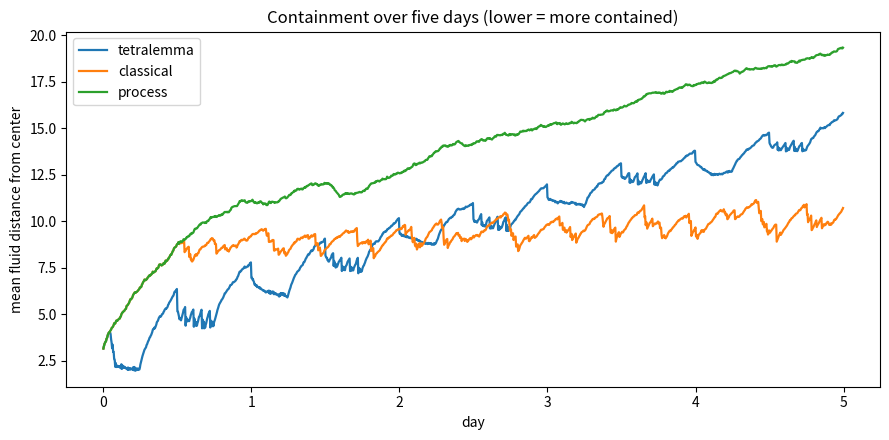
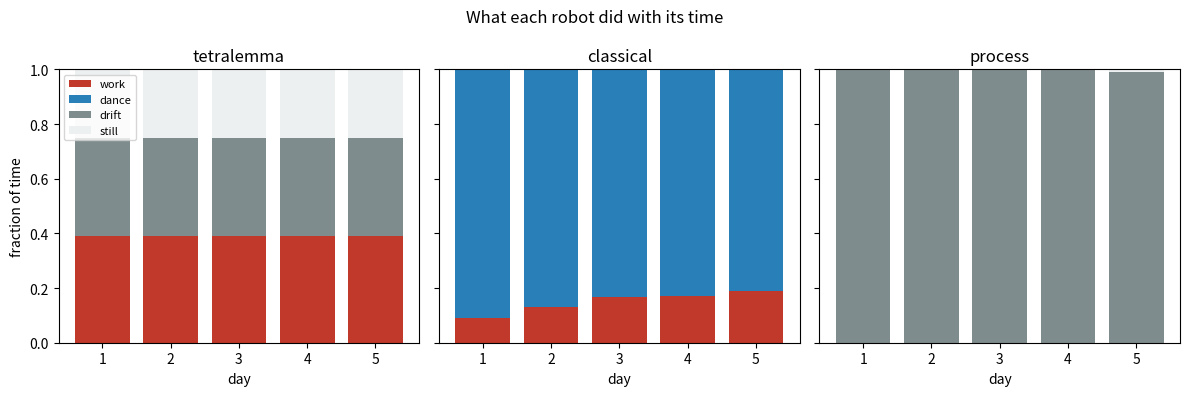
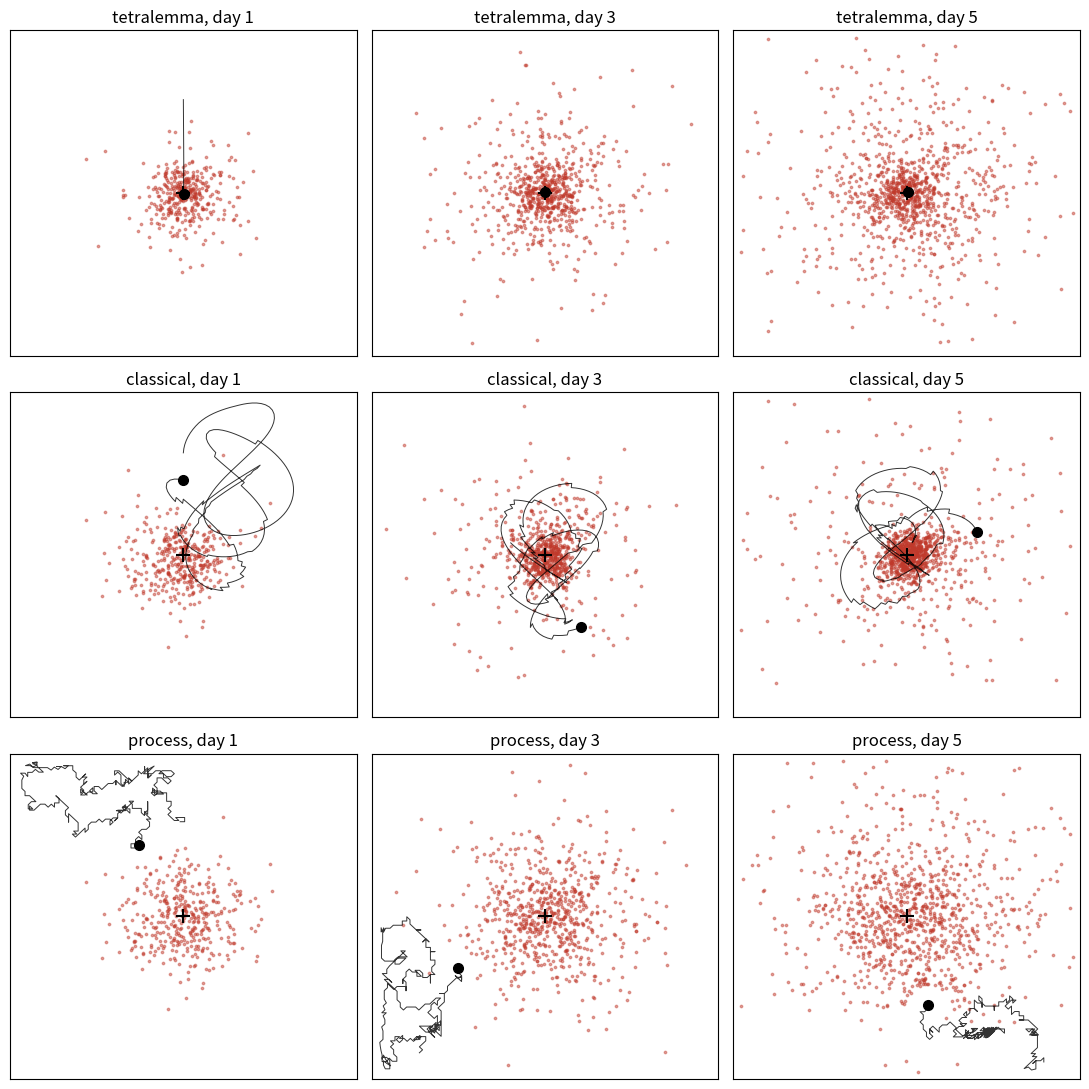

Write Python code to recreate these figures, in order.
#!/usr/bin/env python3
"""Three robots, three floors, five days. Toy simulation.

Same body, same room, same spill (identical randomness), different logic:
  - tetralemma : Madhyamaka four kotis cycled as action modes
  - classical  : bivalent policy with quantum-style collapse near threshold
  - process    : no goal state; motion from history/novelty only

One day = 288 five-minute ticks. Metrics + plots saved to ~/workspace/art-project/.
"""
import os
import numpy as np
import matplotlib
matplotlib.use("Agg")
import matplotlib.pyplot as plt

OUT = os.path.expanduser("~/workspace/art-project")
os.makedirs(OUT, exist_ok=True)

DAYS, TICKS_PER_DAY = 5, 288
T = DAYS * TICKS_PER_DAY
CENTER = np.array([50.0, 50.0])

SEEP_LAMBDA = 0.5
DIFFUSE_SIG = 0.55
SWEEP_R, SWEEP_PULL = 6.0, 3.0
MAX_SPEED = 1.3
E_MAX, E_MOVE, E_SWEEP, E_REST = 100.0, 0.045, 0.02, 0.5
MODES = ["work", "dance", "drift", "still"]


def clamp(p):
    return np.clip(p, 2.0, 98.0)


class Room:
    def __init__(self, seed):
        self.erng = np.random.default_rng(seed)
        th = self.erng.uniform(0, 2 * np.pi, 250)
        rr = self.erng.uniform(0, 6, 250)
        self.fluid = CENTER + np.stack([rr * np.cos(th), rr * np.sin(th)], axis=1)

    def seep_and_diffuse(self):
        n = self.erng.poisson(SEEP_LAMBDA)
        if n:
            self.fluid = np.vstack([self.fluid, CENTER + self.erng.normal(0, 3.0, (n, 2))])
        self.fluid = clamp(self.fluid + self.erng.normal(0, DIFFUSE_SIG, self.fluid.shape))
        if len(self.fluid) > 1500:
            self.fluid = self.fluid[-1500:]

    def spill(self):
        return float(np.mean(np.linalg.norm(self.fluid - CENTER, axis=1)))

    def sweep(self, pos, active):
        if not active:
            return 0
        d = np.linalg.norm(self.fluid - pos, axis=1)
        m = d < SWEEP_R
        if m.any():
            vec = CENTER - self.fluid[m]
            nrm = np.linalg.norm(vec, axis=1, keepdims=True) + 1e-9
            self.fluid[m] = clamp(self.fluid[m] + vec / nrm * SWEEP_PULL)
        return int(m.sum())


class Robot:
    def __init__(self, name, policy, seed):
        self.name, self.policy = name, policy
        self.rng = np.random.default_rng(seed)
        self.pos = np.array([50.0, 80.0])
        self.energy = E_MAX
        self.visit = np.zeros((25, 25))
        self.trail = []
        self.log = []
        self.swept_total = 0

    def step(self, tick, room):
        target, sweeping, mode = self.policy(tick, self, room)
        if self.energy < 8:  # the body overrules every floor
            target, sweeping, mode = self.pos.copy(), False, "still"
        delta = target - self.pos
        dist = float(np.linalg.norm(delta))
        speed = min(MAX_SPEED, dist)
        if dist > 1e-9:
            self.pos = clamp(self.pos + delta / dist * speed)
        self.energy -= E_MOVE * (speed / MAX_SPEED) + (E_SWEEP if sweeping else 0)
        if speed < 0.15:
            self.energy = min(E_MAX, self.energy + E_REST)
        self.swept_total += room.sweep(self.pos, sweeping)
        self.visit *= 0.996
        i = int(np.clip(self.pos[0] / 4, 0, 24))
        j = int(np.clip(self.pos[1] / 4, 0, 24))
        self.visit[i, j] += 1
        self.trail.append(self.pos.copy())
        self.log.append((mode, speed, self.energy))


# ---------------- the three floors ----------------

def p_tetralemma(tick, rob, room):
    """Cycles the four kotis as watches: affirm, deny, both, neither."""
    watch = (tick // (TICKS_PER_DAY // 4)) % 4
    centroid = room.fluid.mean(axis=0)
    away = clamp(2 * CENTER - centroid)
    if watch == 0:            # P: gather the fluid
        return centroid, True, "work"
    if watch == 1:            # not-P: refuse the task
        return away, False, "drift"
    if watch == 2:            # both P and not-P: oscillate
        toward = (tick // 8) % 2 == 0
        return (centroid if toward else away), toward, ("work" if toward else "drift")
    return rob.pos.copy(), False, "still"   # neither: active stillness


def p_classical(tick, rob, room):
    """Bivalent underneath; superposition collapses probabilistically near threshold."""
    s = room.spill()
    p = 1.0 / (1.0 + np.exp(-(s - 13.0) / 2.0))
    if rob.rng.random() < p:  # collapse to 'gather'
        d = np.linalg.norm(room.fluid - rob.pos, axis=1)
        tgt = room.fluid[np.argpartition(d, 15)[:15]].mean(axis=0)
        return tgt, True, "work"
    tgt = rob.pos + np.array([10 * np.sin(tick / 9.0), 10 * np.cos(tick / 14.0)])
    return clamp(tgt), False, "dance"


def p_process(tick, rob, room):
    """No goal state. Moves toward novelty; prehends whatever it touches."""
    dirs = np.array([[np.cos(a), np.sin(a)] for a in np.linspace(0, 2 * np.pi, 8, endpoint=False)])
    best, bests = dirs[0], -1e9
    for d_ in dirs:
        ahead = clamp(rob.pos + 7 * d_)
        i = int(np.clip(ahead[0] / 4, 0, 24))
        j = int(np.clip(ahead[1] / 4, 0, 24))
        novelty = 1.0 - min(rob.visit[i, j] / 8.0, 1.0)
        s = novelty + rob.rng.normal(0, 0.05)
        if s > bests:
            bests, best = s, d_
    return clamp(rob.pos + 6 * best), True, "drift"


# ---------------- run ----------------

def run(name, policy, seed):
    room = Room(seed=123)  # identical spill for all three floors
    rob = Robot(name, policy, seed)
    spills = np.empty(T)
    for tick in range(T):
        room.seep_and_diffuse()
        rob.step(tick, room)
        spills[tick] = room.spill()
    return room, rob, spills


results = {}
for name, policy, seed in [("tetralemma", p_tetralemma, 11),
                           ("classical", p_classical, 22),
                           ("process", p_process, 33)]:
    results[name] = run(name, policy, seed)

# ---------------- report ----------------
print(f"{'robot':<11}{'day':<4}{'spill':<7}{'dist':<8}" +
      "".join(f"{m:<7}" for m in MODES) + f"{'energy':<7}")
for name, (room, rob, spills) in results.items():
    modes = np.array([m for m, _, _ in rob.log])
    speeds = np.array([s for _, s, _ in rob.log])
    energies = np.array([e for _, _, e in rob.log])
    for d in range(DAYS):
        sl = slice(d * TICKS_PER_DAY, (d + 1) * TICKS_PER_DAY)
        frac = [(modes[sl] == m).mean() for m in MODES]
        print(f"{name:<11}{d+1:<4}{spills[(d+1)*TICKS_PER_DAY-1]:<7.1f}"
              f"{speeds[sl].sum():<8.0f}" +
              "".join(f"{f:<7.2f}" for f in frac) + f"{energies[(d+1)*TICKS_PER_DAY-1]:<7.0f}")
    ent = -(lambda p: np.sum(p * np.log(p + 1e-12)))(
        np.array([(modes == m).mean() for m in MODES]))
    print(f"  -> mode entropy: {ent:.2f} bits, particles swept: {rob.swept_total}, "
          f"final spill: {spills[-1]:.1f}")

# ---------------- plots ----------------
days_x = np.arange(T) / TICKS_PER_DAY
fig, ax = plt.subplots(figsize=(9, 4.5))
for name, (_, _, spills) in results.items():
    ax.plot(days_x, spills, label=name, lw=1.6)
ax.set_xlabel("day")
ax.set_ylabel("mean fluid distance from center")
ax.set_title("Containment over five days (lower = more contained)")
ax.legend()
fig.tight_layout()
fig.savefig(f"{OUT}/spill_over_time.png", dpi=110)

fig, axes = plt.subplots(1, 3, figsize=(12, 4), sharey=True)
colors = {"work": "#c0392b", "dance": "#2980b9", "drift": "#7f8c8d", "still": "#ecf0f1"}
for ax, (name, (_, rob, _)) in zip(axes, results.items()):
    modes = np.array([m for m, _, _ in rob.log])
    data = np.array([[(modes[d*TICKS_PER_DAY:(d+1)*TICKS_PER_DAY] == m).mean()
                      for m in MODES] for d in range(DAYS)])
    bottom = np.zeros(DAYS)
    for j, m in enumerate(MODES):
        ax.bar(range(1, DAYS + 1), data[:, j], bottom=bottom, label=m, color=colors[m])
        bottom += data[:, j]
    ax.set_title(name)
    ax.set_xlabel("day")
    ax.set_ylim(0, 1)
axes[0].set_ylabel("fraction of time")
axes[0].legend(loc="upper left", fontsize=8)
fig.suptitle("What each robot did with its time")
fig.tight_layout()
fig.savefig(f"{OUT}/activity_breakdown.png", dpi=110)

fig, axes = plt.subplots(3, 3, figsize=(11, 11))
snap_days = [1, 3, 5]
for i, (name, (room, rob, _)) in enumerate(results.items()):
    trail = np.array(rob.trail)
    for j, d in enumerate(snap_days):
        ax = axes[i, j]
        # reconstruct fluid approx: use final fluid positions is wrong; instead re-run not needed:
        # we plot the final fluid state for all snapshots would mislead; so store snapshots during run.
        ax.set_title(f"{name}, day {d}")
        ax.set_xlim(0, 100); ax.set_ylim(0, 100)
        ax.set_xticks([]); ax.set_yticks([])
fig.tight_layout()
# snapshots need fluid history: re-run cheaply storing snapshots
def run_with_snaps(policy, seed, snap_ticks):
    room = Room(seed=123)
    rob = Robot("x", policy, seed)
    snaps = {}
    for tick in range(T):
        room.seep_and_diffuse()
        rob.step(tick, room)
        if tick in snap_ticks:
            snaps[tick] = (room.fluid.copy(), np.array(rob.trail[-TICKS_PER_DAY:]), rob.pos.copy())
    return snaps

snap_ticks = {d * TICKS_PER_DAY - 1: d for d in snap_days}
policies = {"tetralemma": (p_tetralemma, 11), "classical": (p_classical, 22), "process": (p_process, 33)}
for i, name in enumerate(["tetralemma", "classical", "process"]):
    pol, seed = policies[name]
    snaps = run_with_snaps(pol, seed, snap_ticks)
    for j, d in enumerate(snap_days):
        tick = d * TICKS_PER_DAY - 1
        fluid, trail, pos = snaps[tick]
        ax = axes[i, j]
        ax.scatter(fluid[:, 0], fluid[:, 1], s=3, c="#c0392b", alpha=0.45)
        ax.plot(trail[:, 0], trail[:, 1], c="black", lw=0.7, alpha=0.8)
        ax.plot(pos[0], pos[1], "ko", ms=7)
        ax.plot(CENTER[0], CENTER[1], "k+", ms=10, mew=1.5)
fig.savefig(f"{OUT}/snapshots.png", dpi=110)
print("saved plots to", OUT)
